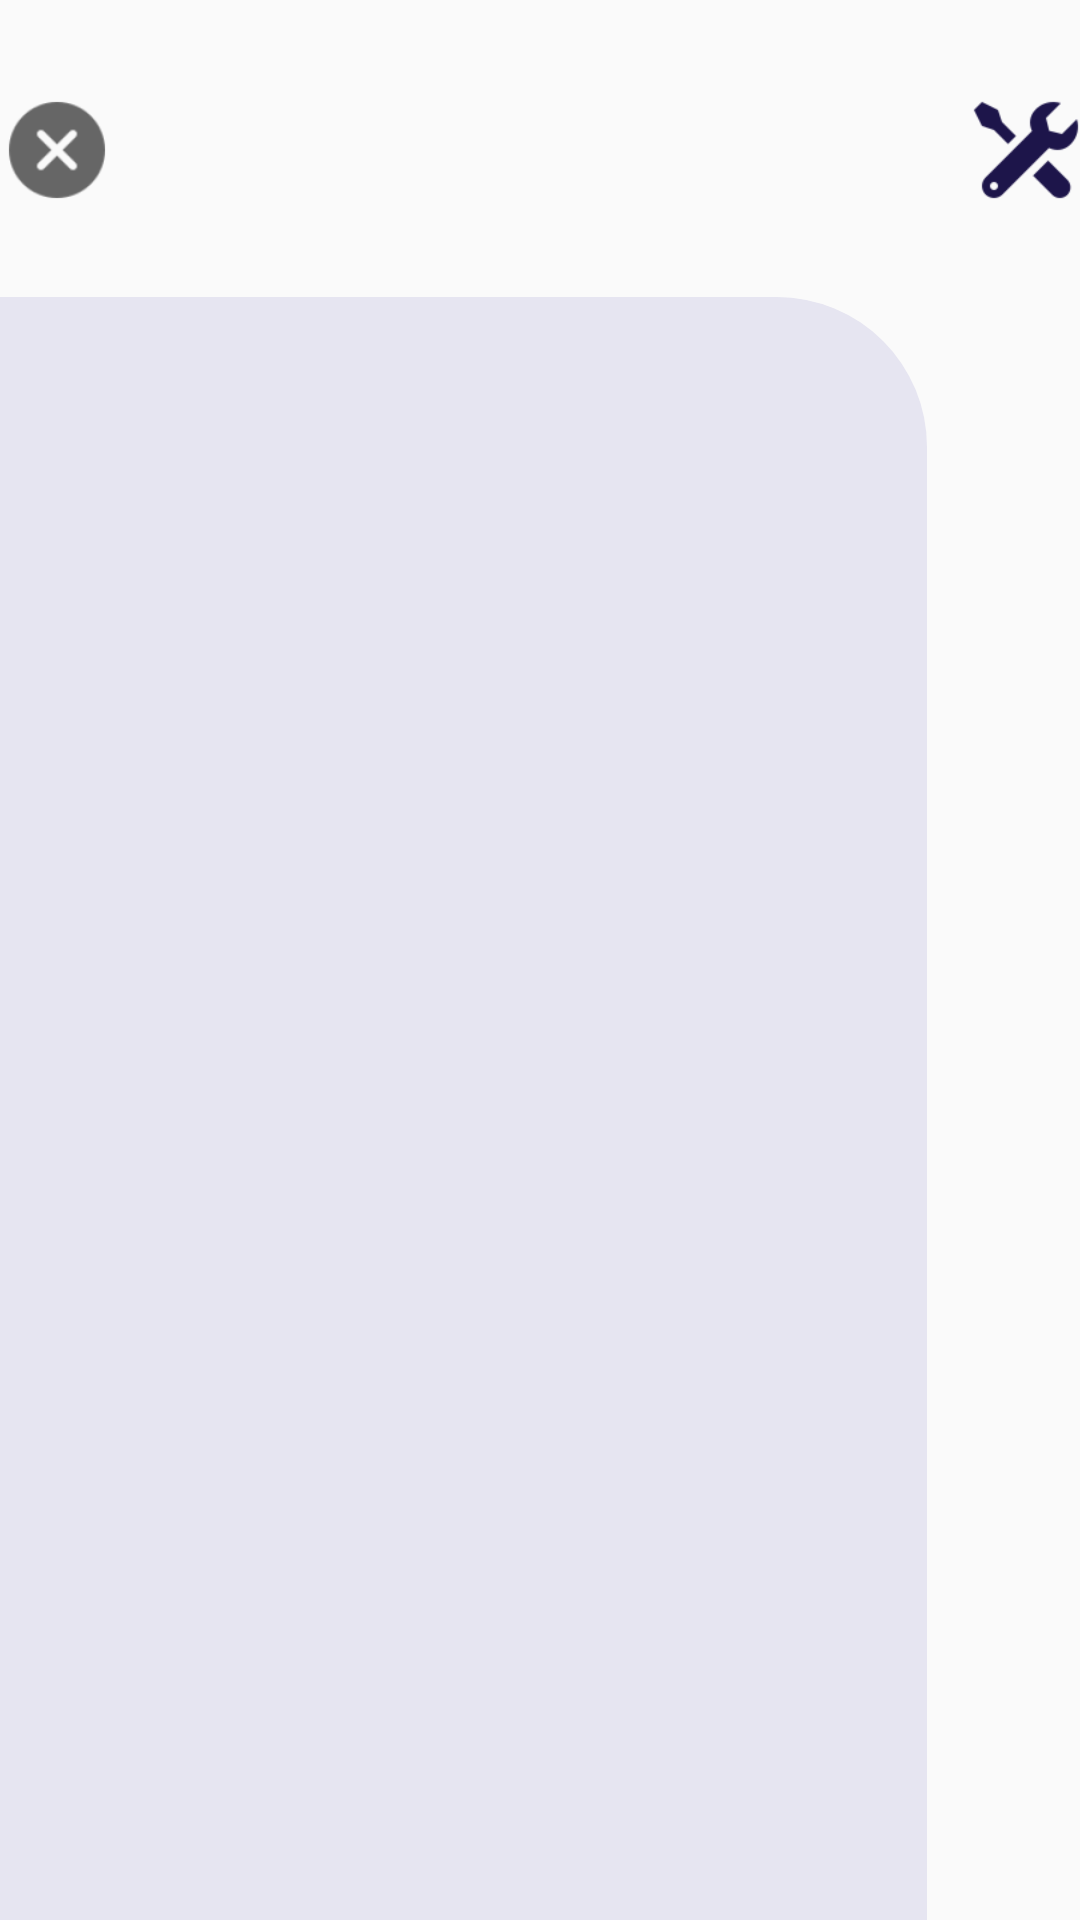

The Android layout XML behind this screen, and the referenced resources:
<!-- AndroidManifest.xml: application theme Theme.HomeWorkers2 -->
<!-- res/layout/activity_services.xml -->
<?xml version="1.0" encoding="utf-8"?>
<androidx.constraintlayout.widget.ConstraintLayout xmlns:android="http://schemas.android.com/apk/res/android"
    xmlns:app="http://schemas.android.com/apk/res-auto"
    xmlns:tools="http://schemas.android.com/tools"
    android:layout_width="match_parent"
    android:layout_height="match_parent"
    tools:context=".ServicesActivity">

    <LinearLayout
        android:id="@+id/linearLayout2"
        android:layout_width="413dp"
        android:layout_height="37dp"
        android:layout_marginTop="30dp"
        android:orientation="horizontal"
        app:layout_constraintEnd_toEndOf="parent"
        app:layout_constraintStart_toStartOf="parent"
        app:layout_constraintTop_toTopOf="parent">

        <ImageButton
            android:id="@+id/stopButton"
            android:layout_width="40dp"
            android:layout_height="40dp"
            android:layout_marginStart="25dp"
            android:background="@color/transparent"
            android:scaleType="fitCenter"
            android:src="@drawable/crest" />

        <View
            android:layout_width="0dp"
            android:layout_height="match_parent"
            android:layout_weight="2" />

        <ImageView
            android:id="@+id/imageView7"
            android:layout_width="40dp"
            android:layout_height="40dp"
            android:layout_marginEnd="25dp"
            app:srcCompat="@drawable/ic_dark_stroitel" />

    </LinearLayout>

    <androidx.recyclerview.widget.RecyclerView
        android:id="@+id/service_list"
        android:layout_width="309dp"
        android:layout_height="668dp"
        android:layout_marginTop="32dp"
        android:background="@drawable/violet_radius_rectangle_shape"
        app:layout_constraintStart_toStartOf="parent"
        app:layout_constraintTop_toBottomOf="@+id/linearLayout2" />

</androidx.constraintlayout.widget.ConstraintLayout>
<!-- resources referenced by this layout -->
<resources>
  <color name="transparent">#00FFFFFF</color>
  <!-- drawable crest: png bitmap (drawable, 4039 bytes) -->
  <!-- drawable ic_dark_stroitel (drawable) -->
  <?xml version="1.0" encoding="utf-8"?>
  <layer-list xmlns:android="http://schemas.android.com/apk/res/android">
      <item android:drawable="@drawable/dark_stroitel" android:width="30dp" android:height="30dp" android:gravity="center"/>
  </layer-list>
  <!-- drawable violet_radius_rectangle_shape (drawable) -->
  <?xml version="1.0" encoding="utf-8"?>
  <shape xmlns:android="http://schemas.android.com/apk/res/android"
      android:shape="rectangle">
      <solid android:color="@color/white_blue"/>
      <corners
          android:bottomRightRadius="50dp"
          android:topRightRadius="50dp"/>
  
  
  </shape>
  <style name="Theme.HomeWorkers2" parent="Base.Theme.HomeWorkers2" />
  <!-- drawable dark_stroitel: png bitmap (drawable, 1416 bytes) -->
  <color name="white_blue">#E6E5F1</color>
  <style name="Base.Theme.HomeWorkers2" parent="Theme.AppCompat.Light.NoActionBar">
          
          
      </style>
</resources>
